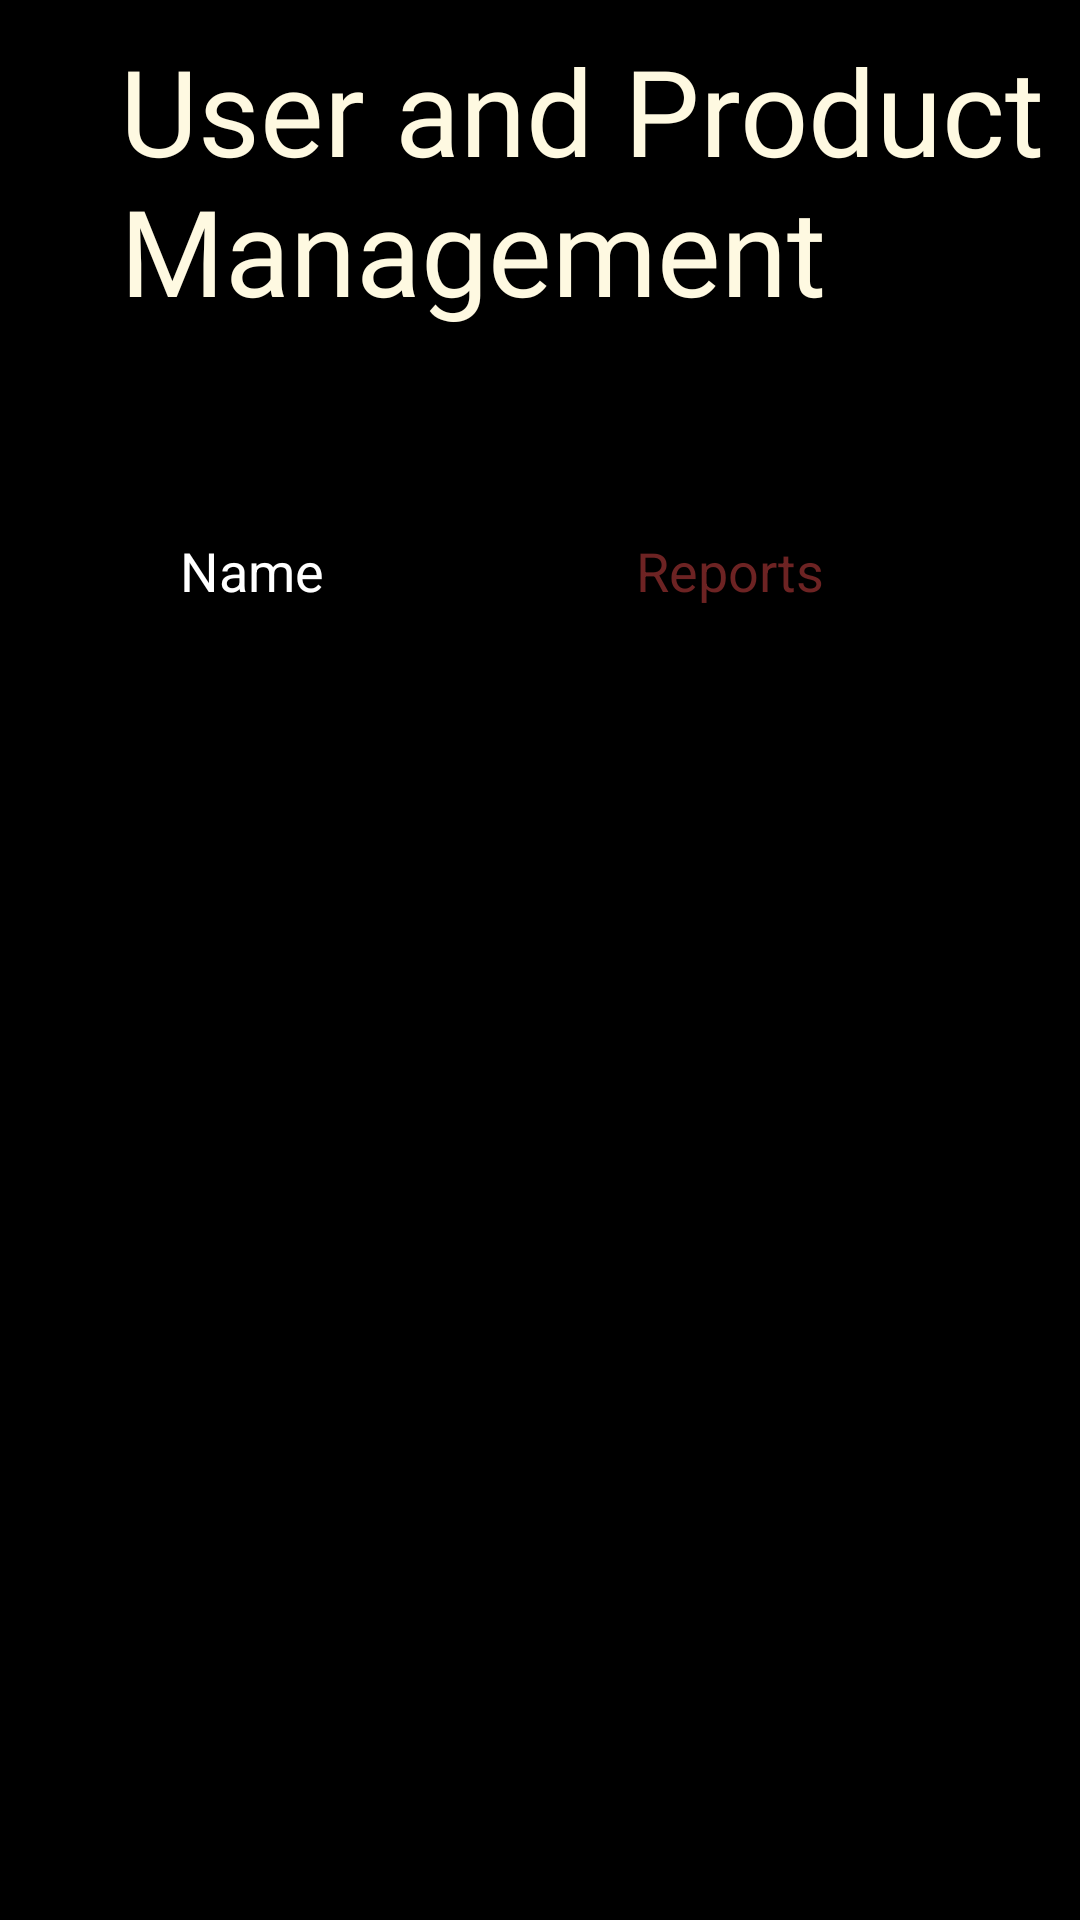

Produce the Android XML layout that renders to this screen, including the resource entries it uses.
<!-- AndroidManifest.xml: application theme Theme.Artisan -->
<!-- res/layout/fragment_user_product.xml -->
<?xml version="1.0" encoding="utf-8"?>
<FrameLayout xmlns:android="http://schemas.android.com/apk/res/android"
    xmlns:tools="http://schemas.android.com/tools"
    android:layout_width="match_parent"
    android:layout_height="match_parent"
    xmlns:app="http://schemas.android.com/apk/res-auto"
    tools:context=".UserProductFragment">

        <LinearLayout
            android:layout_width="match_parent"
            android:layout_height="match_parent"
            android:orientation="vertical">
            <TextView
                android:id="@+id/textView37"
                android:layout_width="wrap_content"
                android:layout_height="wrap_content"
                android:layout_marginStart="40dp"
                android:layout_marginTop="10dp"
                android:fontFamily="@font/gristela"
                android:text="User and Product Management"
                android:textColor="@color/skin"
                android:textSize="40sp" />

            <com.google.android.material.tabs.TabLayout
                android:id="@+id/userProductTabLayout"
                android:layout_width="match_parent"
                android:layout_height="wrap_content"
                android:background="@color/black"
                app:tabIndicatorColor="@color/darkred"
                app:tabSelectedTextColor="@color/red"
                app:tabTextColor="@color/white" />

            <LinearLayout
                android:layout_width="match_parent"
                android:layout_height="wrap_content"
                android:layout_marginTop="20dp"
                android:orientation="horizontal">
                <TextView
                    android:layout_width="match_parent"
                    android:layout_height="wrap_content"
                    android:textColor="@color/white"
                    android:textSize="18sp"
                    android:paddingLeft="60dp"
                    android:text="Name"
                    android:layout_weight="0.7"/>
                <TextView
                    android:layout_width="match_parent"
                    android:layout_height="wrap_content"
                    android:textColor="@color/darkred"
                    android:textSize="18sp"
                    android:text="Reports"
                    android:layout_weight="1"/>
            </LinearLayout>

            <androidx.recyclerview.widget.RecyclerView
                android:id="@+id/userProductRecyclerView"
                android:layout_width="match_parent"
                android:layout_height="wrap_content" />

        </LinearLayout>
</FrameLayout>
<!-- resources referenced by this layout -->
<resources>
  <color name="black">#FF000000</color>
  <color name="darkred">#6D2323</color>
  <color name="red">#A31D1D</color>
  <color name="skin">#FEF9E1</color>
  <color name="white">#FFFFFFFF</color>
  <style name="Theme.Artisan" parent="Base.Theme.Artisan" />
  <style name="Base.Theme.Artisan" parent="Theme.Material3.DayNight.NoActionBar">
          
          
          <item name="android:windowBackground">@color/black</item>
          <item name="android:windowDisablePreview">true</item>
      </style>
</resources>
